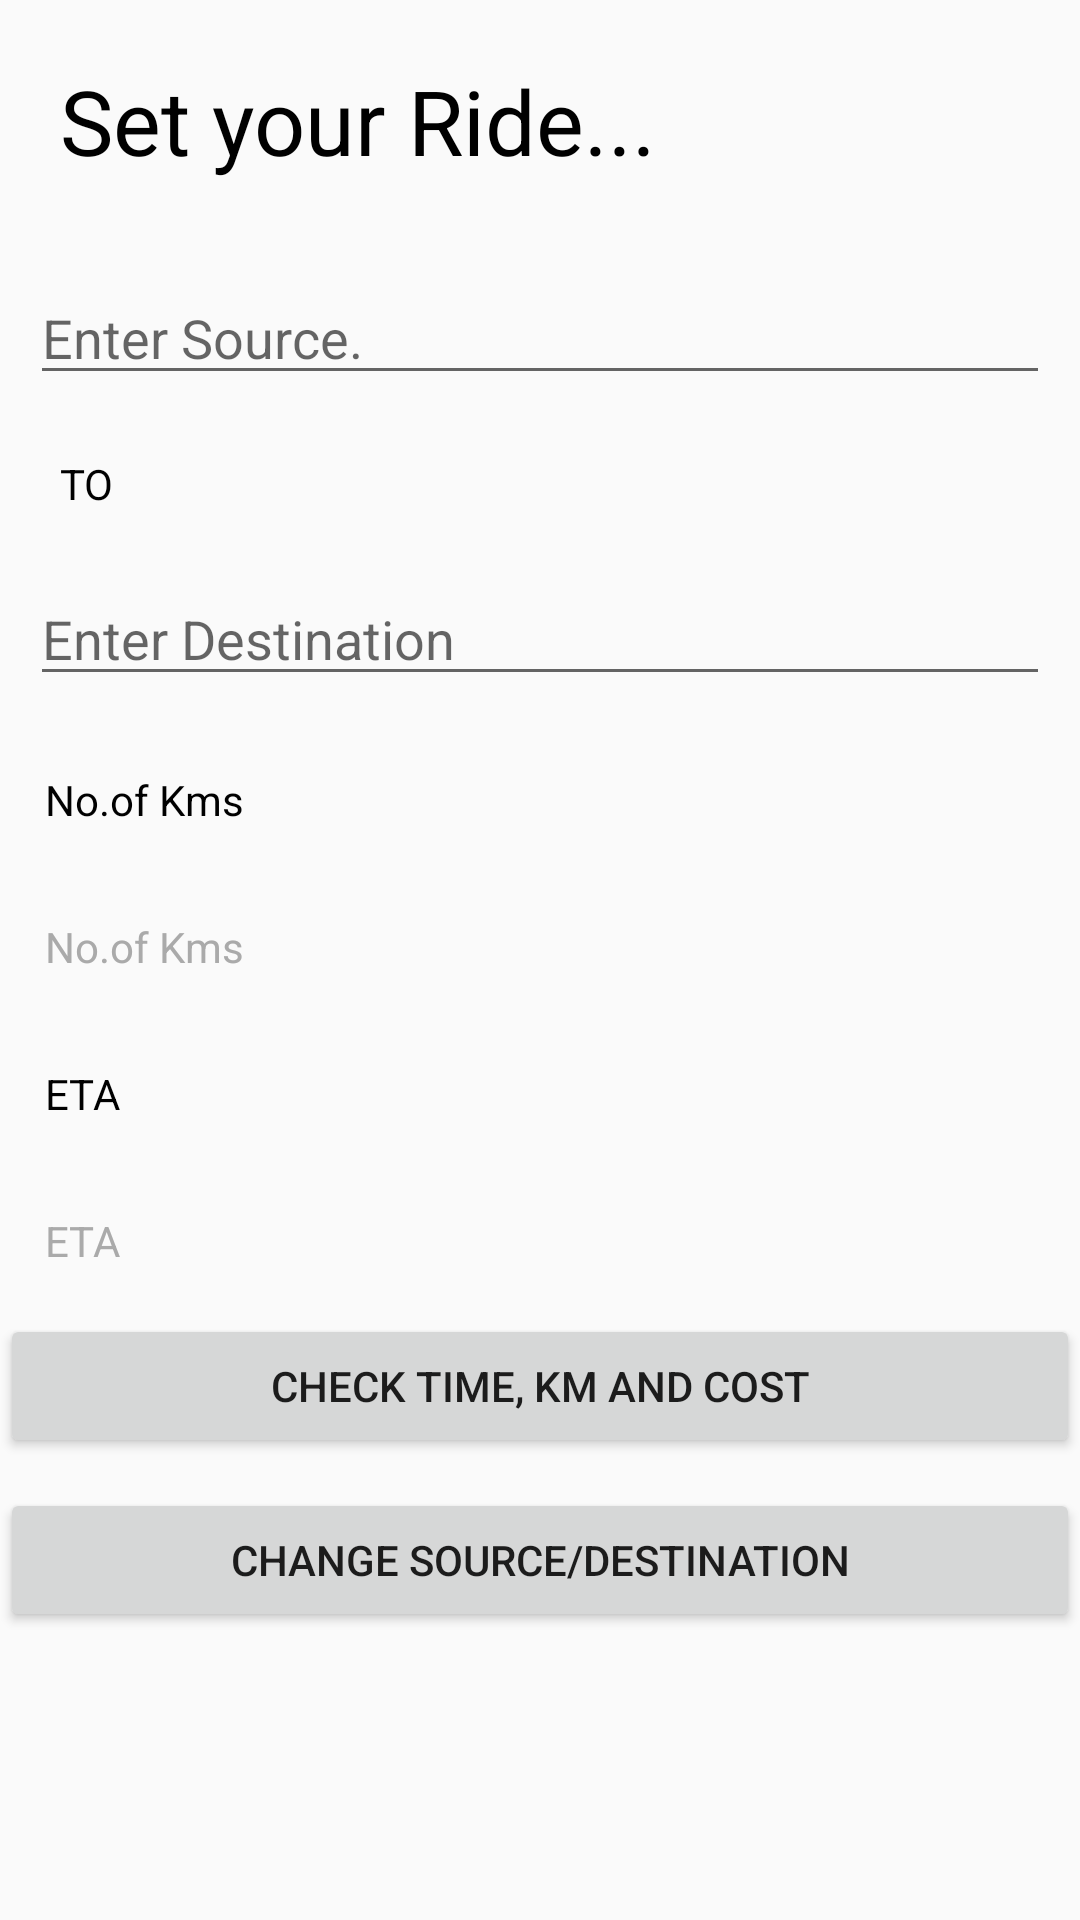

Reconstruct the res/layout file that produces this screen, plus the resources it refers to.
<!-- AndroidManifest.xml: application theme AppTheme -->
<!-- res/layout/activity_loc.xml -->
<?xml version="1.0" encoding="utf-8"?>
<LinearLayout xmlns:android="http://schemas.android.com/apk/res/android"
    xmlns:app="http://schemas.android.com/apk/res-auto"
    xmlns:tools="http://schemas.android.com/tools"
    android:layout_width="match_parent"
    android:layout_height="match_parent"
    android:orientation="vertical"
    android:layout_marginLeft="30dp"
    android:layout_marginRight="30dp"
    tools:context=".LocActivity">

    <TextView
        android:id="@+id/textView2"
        android:layout_width="match_parent"
        android:layout_height="wrap_content"
        android:layout_margin="20dp"
        android:text="Set your Ride..."
        android:textColor="@android:color/black"
        android:textSize="30dp" />


    <AutoCompleteTextView
        android:id="@+id/src_dropdown"
        android:layout_marginLeft="20dp"
        android:layout_width="match_parent"
        android:layout_height="wrap_content"
        android:layout_margin="10dp"

        android:hint="Enter Source." />
    <TextView
        android:id="@+id/textView3"
        android:layout_width="328dp"
        android:layout_height="wrap_content"
        android:layout_marginLeft="40dp"
        android:paddingLeft="10dp"
        android:layout_margin="10dp"

        android:text="TO"
        android:textColor="@android:color/black" />


    <AutoCompleteTextView

        android:id="@+id/dest_dropdown"
        android:hint="Enter Destination"
        android:layout_width="match_parent"
        android:layout_height="wrap_content"
        android:layout_margin="10dp"
        android:layout_marginLeft="20dp"

        />

    <TextView
        android:id="@+id/textView4"
        android:layout_width="match_parent"
        android:layout_height="wrap_content"
        android:layout_margin="15dp"
        android:text="No.of Kms"
        android:textColor="@android:color/black" />

    <TextView
        android:id="@+id/kms"
        android:layout_width="match_parent"
        android:layout_height="wrap_content"
        android:layout_margin="15dp"
        android:text="No.of Kms"
        android:textColor="@android:color/darker_gray" />

    <LinearLayout
        android:layout_width="wrap_content"
        android:layout_height="wrap_content">
        <LinearLayout
            android:layout_width="wrap_content"
            android:layout_height="wrap_content"
            android:orientation="vertical">
    <TextView
        android:id="@+id/textView5"
        android:layout_width="match_parent"
        android:layout_height="wrap_content"
        android:layout_margin="15dp"
        android:text="ETA"
        android:textColor="@android:color/black" />

    <TextView
        android:id="@+id/eta"
        android:layout_width="match_parent"
        android:layout_height="wrap_content"
        android:layout_margin="15dp"
        android:text="ETA"
        android:textColor="@android:color/darker_gray" />
        </LinearLayout>
        <LinearLayout
            android:layout_width="wrap_content"
            android:layout_height="wrap_content"
            android:orientation="vertical">


        </LinearLayout>


    </LinearLayout>
    <Button
        android:id="@+id/src_next"
        android:layout_width="match_parent"
        android:layout_height="wrap_content"
        android:layout_marginBottom="10dp"
        android:text="CHECK TIME, KM AND COST" />
    <Button
        android:id="@+id/refresh"
        android:layout_width="match_parent"
        android:layout_height="wrap_content"
        android:text="CHANGE SOURCE/DESTINATION" />

</LinearLayout>
<!-- resources referenced by this layout -->
<resources>
  <style name="AppTheme" parent="Base.Theme.AppCompat.Light.DarkActionBar">
          <item name="windowActionBar">false</item>
          <item name="windowNoTitle">true</item>
          <item name="android:windowFullscreen">true</item>
          
          <item name="colorPrimary">@color/colorPrimary</item>
          <item name="colorPrimaryDark">@color/colorPrimaryDark</item>
          <item name="colorAccent">@color/colorAccent</item>
      </style>
  <color name="colorPrimary">#222</color>
  <color name="colorPrimaryDark">#000</color>
  <color name="colorAccent">#FFD13D</color>
</resources>
